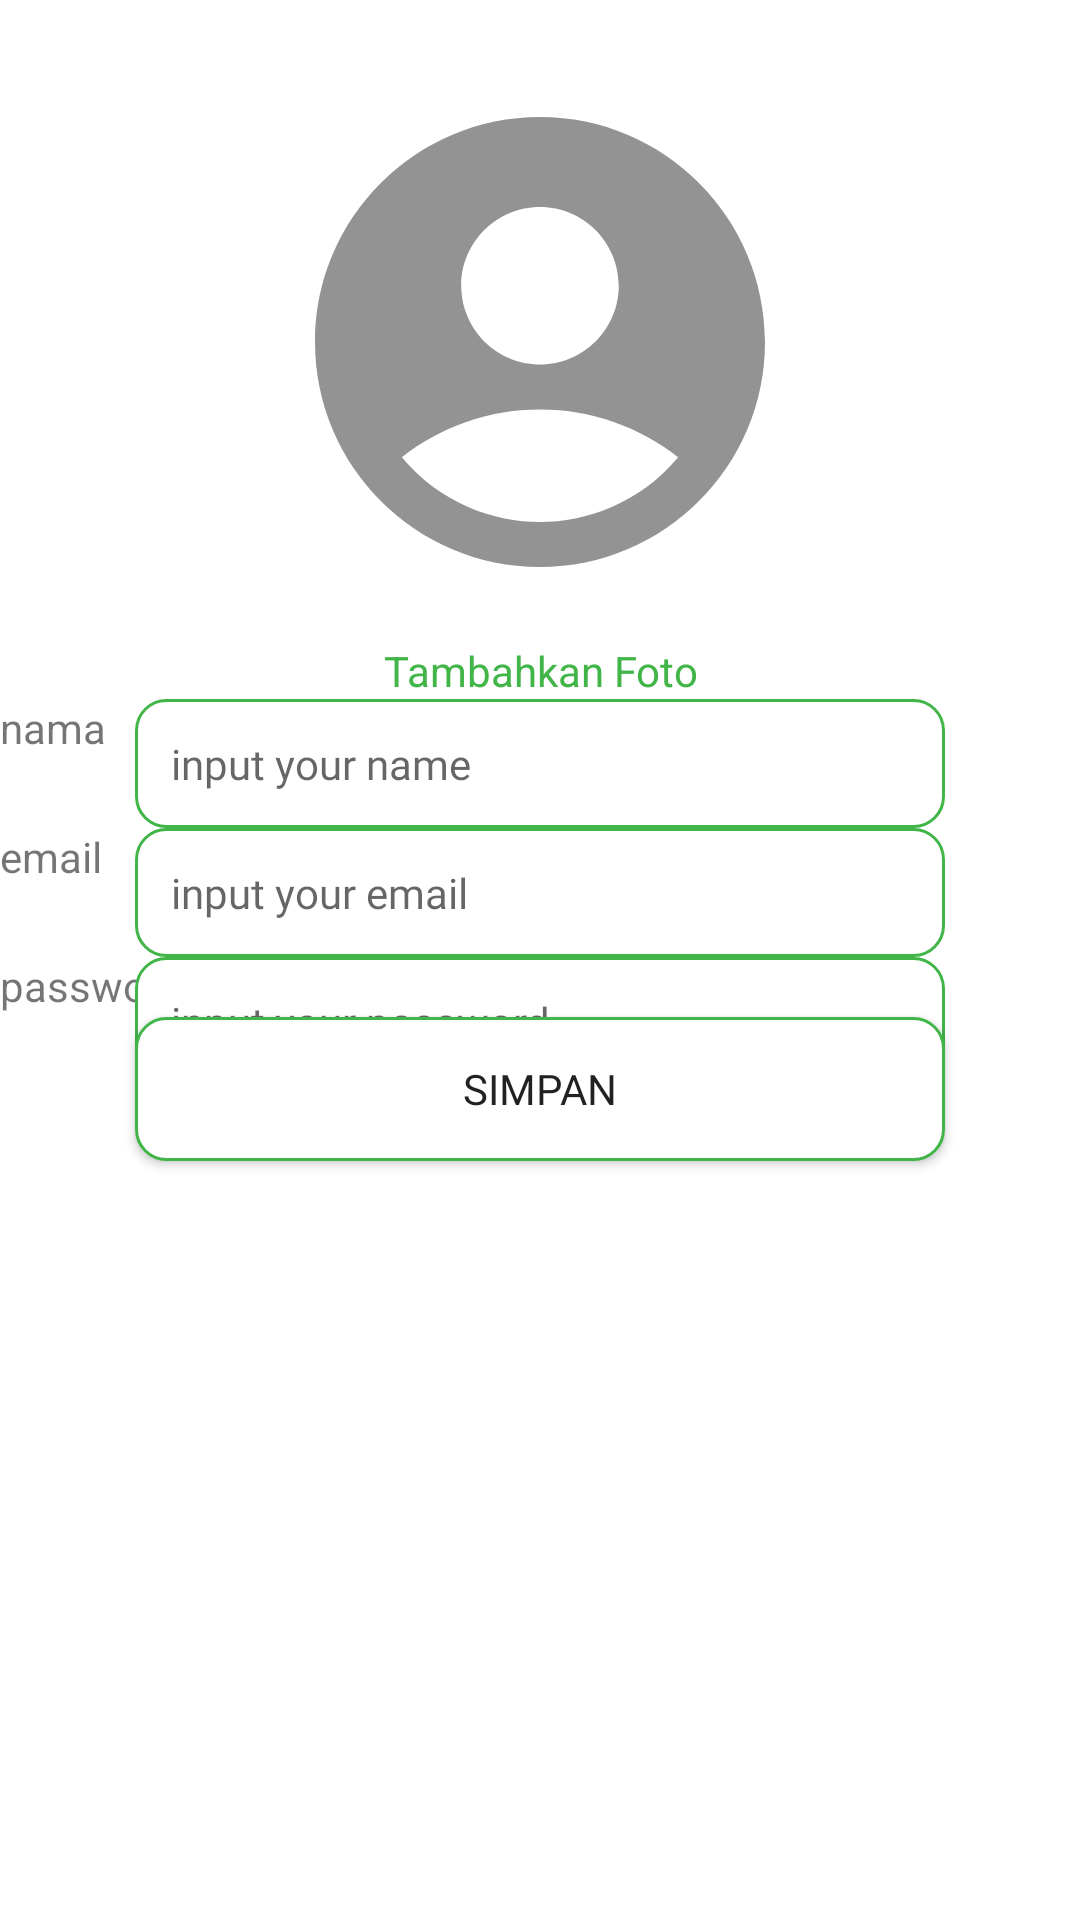

This screen was rendered from an Android layout file. Write that file and the resources it references.
<!-- AndroidManifest.xml: application theme Theme.Sawithub -->
<!-- res/layout/fragment_edit_profile.xml -->
<?xml version="1.0" encoding="utf-8"?>
<androidx.constraintlayout.widget.ConstraintLayout xmlns:android="http://schemas.android.com/apk/res/android"
    xmlns:tools="http://schemas.android.com/tools"
    android:layout_width="match_parent"
    android:layout_height="match_parent"
    xmlns:app="http://schemas.android.com/apk/res-auto"
    tools:context=".ui.profile.EditProfileFragment">

    <ImageView
        android:id="@+id/imageView"
        android:layout_width="180dp"
        android:layout_height="180dp"
        android:layout_gravity="center_horizontal"
        android:layout_marginTop="24dp"
        android:src="@drawable/ic_account_circle_grey"
        app:layout_constraintEnd_toEndOf="parent"
        app:layout_constraintStart_toStartOf="parent"
        app:layout_constraintTop_toTopOf="parent" />

    <TextView
        android:id="@+id/tv_tambahkan_foto"
        android:layout_width="match_parent"
        android:layout_height="wrap_content"
        android:text="@string/tambahkan_profil"
        android:textColor="@color/green_400"
        android:gravity="center"
        android:layout_marginTop="10dp"
        app:layout_constraintEnd_toEndOf="parent"
        app:layout_constraintStart_toStartOf="parent"
        app:layout_constraintTop_toBottomOf="@+id/imageView" />

    <TextView
        android:layout_width="match_parent"
        android:layout_height="wrap_content"
        android:text="@string/nama"
        app:layout_constraintEnd_toEndOf="parent"
        app:layout_constraintStart_toStartOf="parent"
        app:layout_constraintTop_toBottomOf="@+id/tv_tambahkan_foto"/>

    <EditText
        android:id="@+id/input_name"
        android:layout_width="match_parent"
        android:layout_height="wrap_content"
        android:drawablePadding="5dp"
        android:fontFamily="@font/lato"
        android:textSize="14sp"
        android:padding="12dp"
        android:background="@drawable/custom_input"
        android:hint="@string/name_hint"
        android:layout_marginHorizontal="45dp"
        app:layout_constraintEnd_toEndOf="parent"
        app:layout_constraintStart_toStartOf="parent"
        app:layout_constraintTop_toBottomOf="@+id/tv_tambahkan_foto"/>

    <TextView
        android:layout_width="match_parent"
        android:layout_height="wrap_content"
        android:text="@string/email"
        app:layout_constraintEnd_toEndOf="parent"
        app:layout_constraintStart_toStartOf="parent"
        app:layout_constraintTop_toBottomOf="@+id/input_name"/>

    <EditText
        android:id="@+id/input_email_edit"
        android:layout_width="match_parent"
        android:layout_height="wrap_content"
        android:drawablePadding="5dp"
        android:fontFamily="@font/lato"
        android:textSize="14sp"
        android:padding="12dp"
        android:background="@drawable/custom_input"
        android:hint="@string/email_hint"
        android:layout_marginHorizontal="45dp"
        app:layout_constraintEnd_toEndOf="parent"
        app:layout_constraintStart_toStartOf="parent"
        app:layout_constraintTop_toBottomOf="@+id/input_name"/>

    <TextView
        android:layout_width="match_parent"
        android:layout_height="wrap_content"
        android:text="@string/password"
        app:layout_constraintEnd_toEndOf="parent"
        app:layout_constraintStart_toStartOf="parent"
        app:layout_constraintTop_toBottomOf="@+id/input_email_edit"/>

    <EditText
        android:id="@+id/input_password_edit"
        android:layout_width="match_parent"
        android:layout_height="wrap_content"
        android:drawablePadding="5dp"
        android:fontFamily="@font/lato"
        android:textSize="14sp"
        android:padding="12dp"
        android:background="@drawable/custom_input"
        android:hint="@string/password_hint"
        android:layout_marginHorizontal="45dp"
        app:layout_constraintEnd_toEndOf="parent"
        app:layout_constraintStart_toStartOf="parent"
        app:layout_constraintTop_toBottomOf="@+id/input_email_edit"/>

    <Button
        android:id="@+id/btn_simpan"
        android:layout_width="match_parent"
        android:layout_height="wrap_content"
        android:layout_marginTop="20dp"
        android:fontFamily="@font/lato_bold"
        android:background="@drawable/custom_input"
        android:padding="10dp"
        android:layout_marginHorizontal="45dp"
        android:text="@string/simpan"
        app:layout_constraintEnd_toEndOf="parent"
        app:layout_constraintStart_toStartOf="parent"
        app:layout_constraintTop_toBottomOf="@+id/input_email_edit"/>


</androidx.constraintlayout.widget.ConstraintLayout>
<!-- resources referenced by this layout -->
<resources>
  <color name="green_400">#42B549</color>
  <!-- drawable custom_input (drawable) -->
  <?xml version="1.0" encoding="utf-8"?>
  <selector xmlns:android="http://schemas.android.com/apk/res/android">
     <item android:state_enabled="true" android:state_focused="true" >
        <shape android:shape="rectangle">
            <solid android:color="@android:color/white"/>
             <corners android:radius="10dp" />
           <stroke android:color="@color/green_400" android:width="1dp" />
        </shape>
     </item>
  
     <item android:state_enabled="true" >
        <shape android:shape="rectangle">
           <solid android:color="@android:color/white"/>
           <corners android:radius="10dp" />
           <stroke android:color="@color/green_400" android:width="1dp" />
        </shape>
     </item>
  </selector>
  <!-- drawable ic_account_circle_grey (drawable) -->
  <vector android:height="48dp" android:tint="#939393"
      android:viewportHeight="24" android:viewportWidth="24"
      android:width="48dp" xmlns:android="http://schemas.android.com/apk/res/android">
      <path android:fillColor="@android:color/white" android:pathData="M12,2C6.48,2 2,6.48 2,12s4.48,10 10,10s10,-4.48 10,-10S17.52,2 12,2zM12,6c1.93,0 3.5,1.57 3.5,3.5S13.93,13 12,13s-3.5,-1.57 -3.5,-3.5S10.07,6 12,6zM12,20c-2.03,0 -4.43,-0.82 -6.14,-2.88C7.55,15.8 9.68,15 12,15s4.45,0.8 6.14,2.12C16.43,19.18 14.03,20 12,20z"/>
  </vector>
  <string name="email">email</string>
  <string name="email_hint">input your email</string>
  <string name="nama">nama</string>
  <string name="name_hint">input your name</string>
  <string name="password">password</string>
  <string name="password_hint">input your password</string>
  <string name="simpan">Simpan</string>
  <string name="tambahkan_profil">Tambahkan Foto</string>
  <style name="Theme.Sawithub" parent="Theme.MaterialComponents.Light.DarkActionBar">
          
          <item name="colorPrimary">@color/green_400</item>
          <item name="colorPrimaryVariant">@color/green_400</item>
          <item name="colorOnPrimary">@color/white</item>
          
          <item name="colorSecondary">@color/teal_200</item>
          <item name="colorSecondaryVariant">@color/teal_700</item>
          <item name="colorOnSecondary">@color/black</item>
          
          <item name="android:statusBarColor">?attr/colorPrimaryVariant</item>
          
          <item name="shapeAppearanceCircleImageView">
              @style/ShapeAppearance.sawithub.CircleImageView
          </item>
      </style>
  <color name="white">#FFFFFFFF</color>
  <color name="teal_200">#FF03DAC5</color>
  <color name="teal_700">#FF018786</color>
  <color name="black">#FF000000</color>
  <style name="ShapeAppearance.sawithub.CircleImageView" parent="">
          <item name="cornerFamily">rounded</item>
          <item name="cornerSize">50%</item>
      </style>
</resources>
